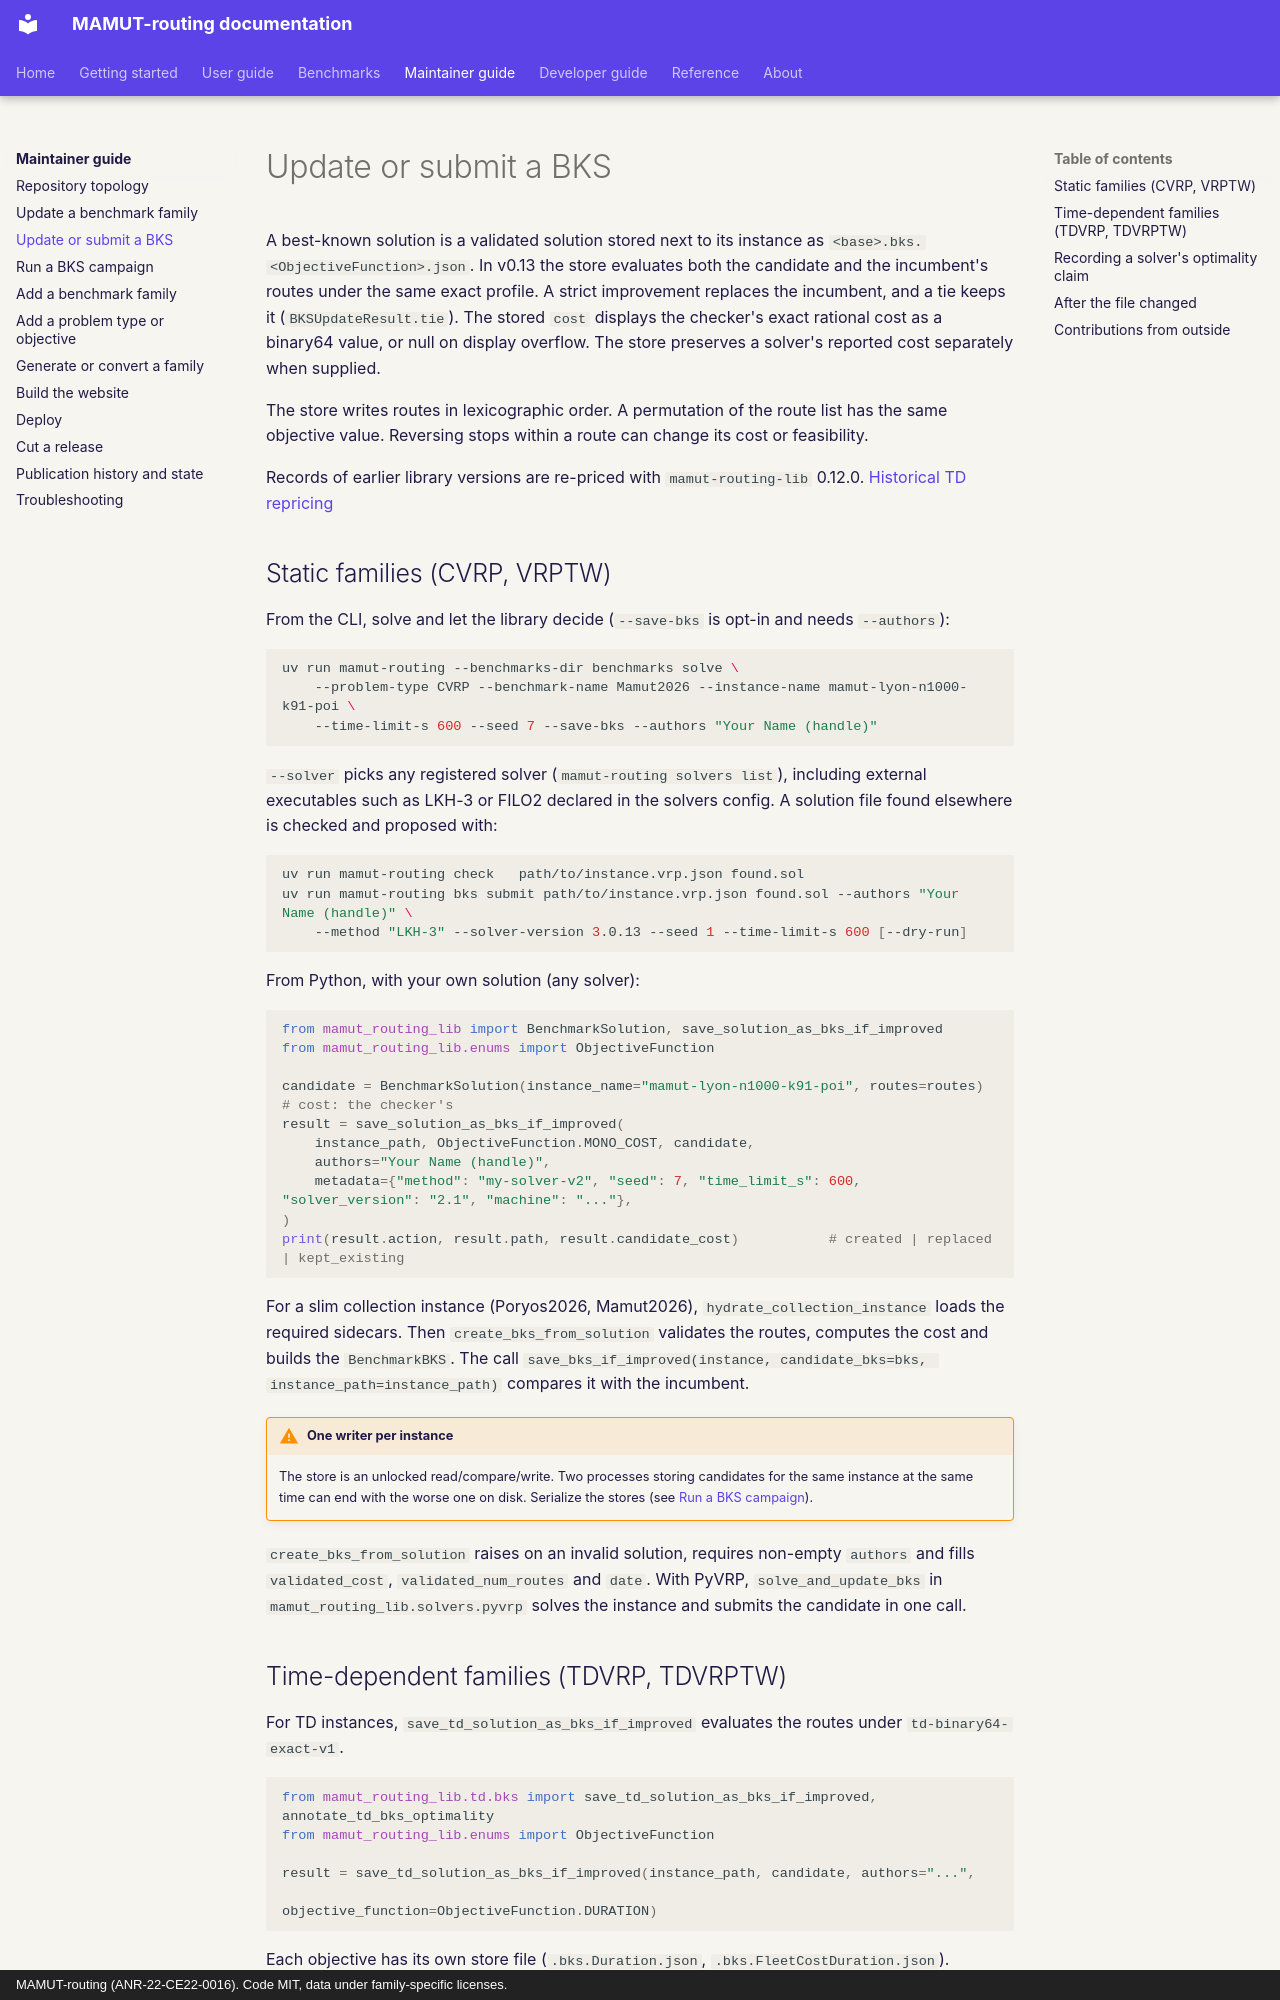

repository: ANR-MAMUT/MAMUT-routing · page: maintainer-guide/update-a-bks/index.html · generator: mkdocs · copyright: MAMUT-routing (ANR-22-CE22-0016). Code MIT, data under family-specific licenses.

# Update or submit a BKS

A best-known solution is a validated solution stored next to its instance as `<base>.bks.<ObjectiveFunction>.json`. In v0.13 the store evaluates both the candidate and the incumbent's routes under the same exact profile. A strict improvement replaces the incumbent, and a tie keeps it (`BKSUpdateResult.tie`). The stored `cost` displays the checker's exact rational cost as a binary64 value, or null on display overflow. The store preserves a solver's reported cost separately when supplied.

The store writes routes in lexicographic order. A permutation of the route list has the same objective value. Reversing stops within a route can change its cost or feasibility.

Records of earlier library versions are re-priced with `mamut-routing-lib` 0.12.0. [Historical TD repricing](../benchmarks/formats/solutions.md#historical-td-repricing)

## Static families (CVRP, VRPTW)

From the CLI, solve and let the library decide (`--save-bks` is opt-in and needs `--authors`):

```bash
uv run mamut-routing --benchmarks-dir benchmarks solve \
    --problem-type CVRP --benchmark-name Mamut2026 --instance-name mamut-lyon-n1000-k91-poi \
    --time-limit-s 600 --seed 7 --save-bks --authors "Your Name (handle)"
```

`--solver` picks any registered solver (`mamut-routing solvers list`), including external executables such as
LKH-3 or FILO2 declared in the solvers config. A solution file found elsewhere is checked and proposed with:

```bash
uv run mamut-routing check   path/to/instance.vrp.json found.sol
uv run mamut-routing bks submit path/to/instance.vrp.json found.sol --authors "Your Name (handle)" \
    --method "LKH-3" --solver-version 3.0.13 --seed 1 --time-limit-s 600 [--dry-run]
```

From Python, with your own solution (any solver):

```python
from mamut_routing_lib import BenchmarkSolution, save_solution_as_bks_if_improved
from mamut_routing_lib.enums import ObjectiveFunction

candidate = BenchmarkSolution(instance_name="mamut-lyon-n1000-k91-poi", routes=routes)   # cost: the checker's
result = save_solution_as_bks_if_improved(
    instance_path, ObjectiveFunction.MONO_COST, candidate,
    authors="Your Name (handle)",
    metadata={"method": "my-solver-v2", "seed": 7, "time_limit_s": 600, "solver_version": "2.1", "machine": "..."},
)
print(result.action, result.path, result.candidate_cost)           # created | replaced | kept_existing
```

For a slim collection instance (Poryos2026, Mamut2026), `hydrate_collection_instance` loads the required sidecars. Then `create_bks_from_solution` validates the routes, computes the cost and builds the `BenchmarkBKS`. The call `save_bks_if_improved(instance, candidate_bks=bks, instance_path=instance_path)` compares it with the incumbent.

!!! warning "One writer per instance"
    The store is an unlocked read/compare/write. Two processes storing candidates for the same instance at the same
    time can end with the worse one on disk. Serialize the stores (see [Run a BKS campaign](bks-campaigns.md)).

`create_bks_from_solution` raises on an invalid solution, requires non-empty `authors` and fills `validated_cost`, `validated_num_routes` and `date`. With PyVRP, `solve_and_update_bks` in `mamut_routing_lib.solvers.pyvrp` solves the instance and submits the candidate in one call.
